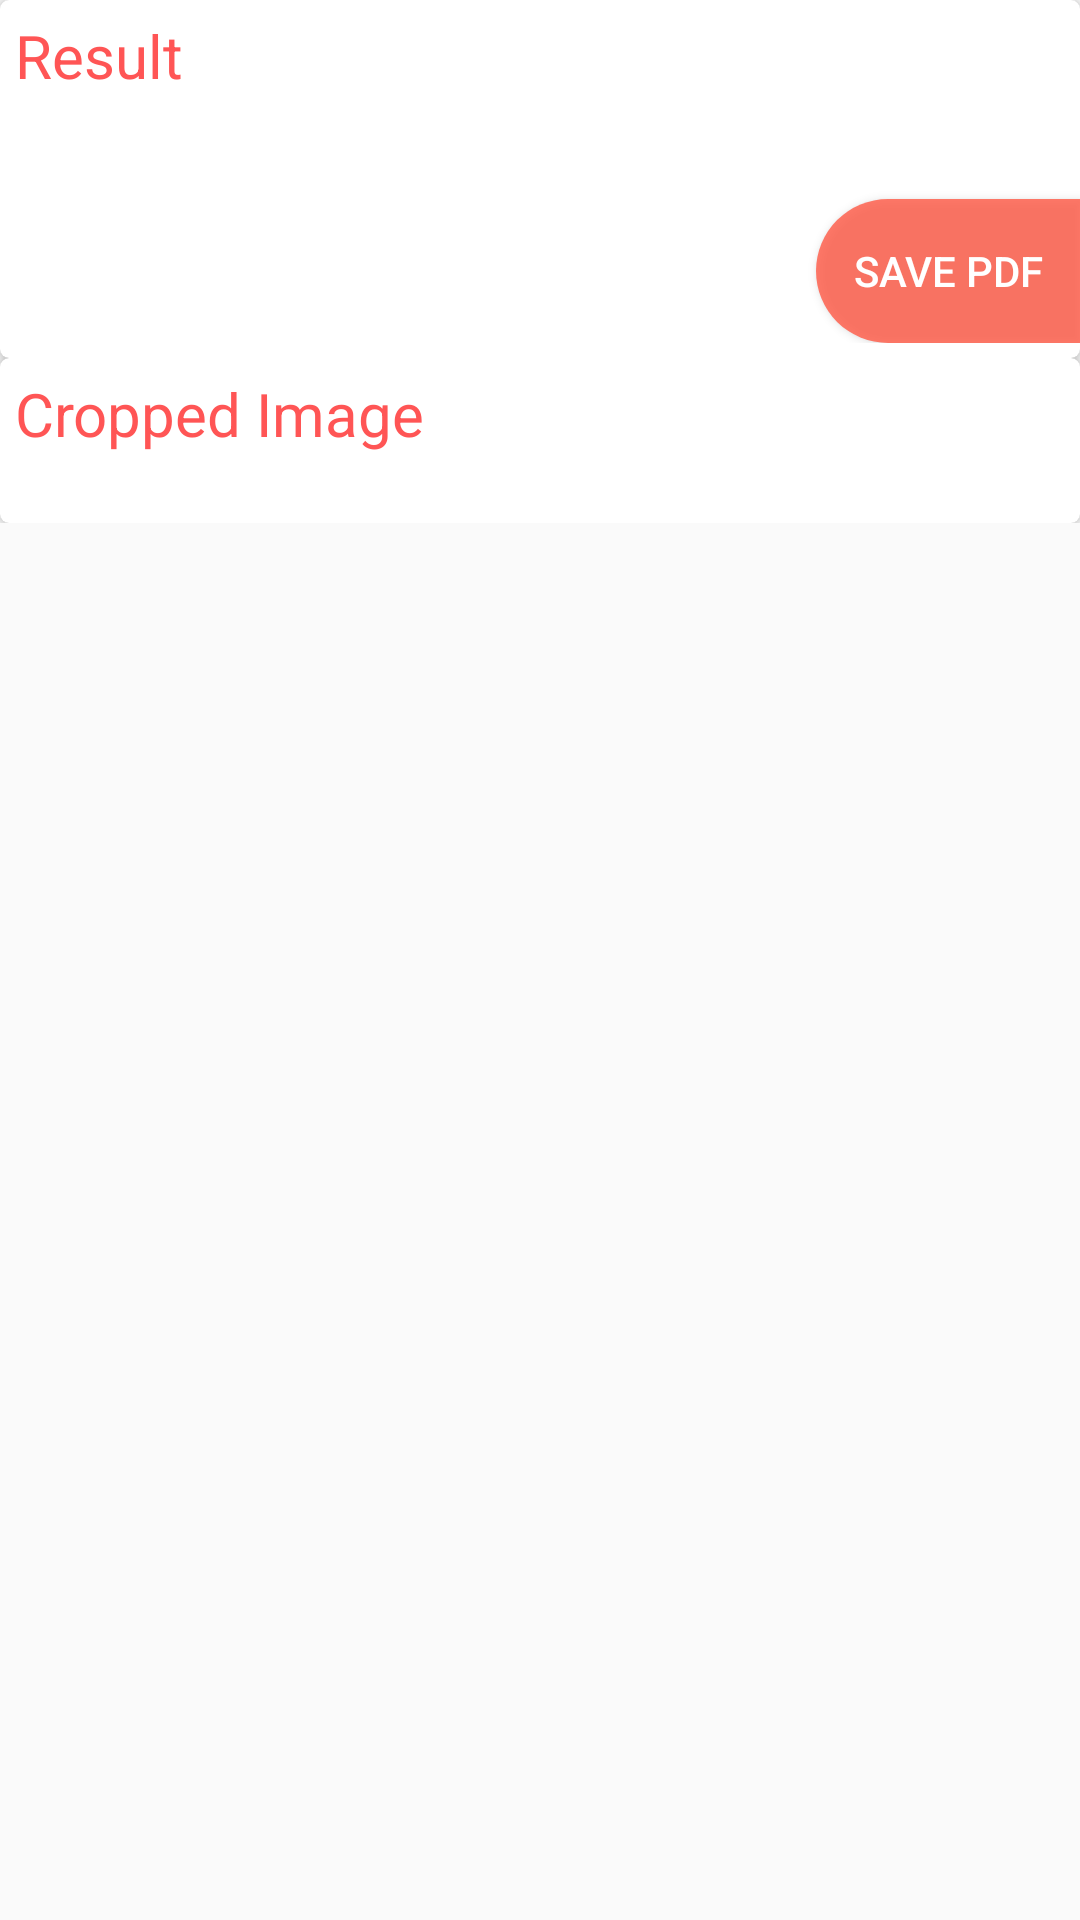

Write the Android layout XML for this screen, with the resource values it uses.
<!-- AndroidManifest.xml: application theme AppTheme -->
<!-- res/layout/activity_ocr_create.xml -->
<?xml version="1.0" encoding="utf-8"?>
<RelativeLayout xmlns:android="http://schemas.android.com/apk/res/android"
    xmlns:app="http://schemas.android.com/apk/res-auto"
    xmlns:tools="http://schemas.android.com/tools"
    android:layout_width="match_parent"

    android:layout_height="match_parent"
    android:gravity="center_horizontal"
    tools:context=".OcrCreateActivity">

    <ScrollView
        android:layout_width="match_parent"
        android:layout_height="wrap_content">

        <LinearLayout

            android:layout_width="match_parent"
            android:layout_height="wrap_content"
            android:orientation="vertical">

            <androidx.cardview.widget.CardView

                android:layout_width="match_parent"
                android:layout_height="wrap_content"
                app:cardBackgroundColor="#fff"
                app:cardCornerRadius="3dp"
                app:cardElevation="3dp">

                <LinearLayout
                    android:layout_width="match_parent"
                    android:layout_height="wrap_content"
                    android:orientation="vertical"
                    android:paddingLeft="5dp"
                    android:paddingTop="5dp"
                    android:paddingBottom="5dp">

                    <TextView
                        android:layout_width="match_parent"
                        android:layout_height="wrap_content"
                        android:paddingRight="5dp"
                        android:text="Result"
                        android:textColor="@color/colorPrimary"
                        android:textSize="20sp" />

                    <EditText
                        android:id="@+id/resultEt"
                        android:layout_width="match_parent"
                        android:layout_height="wrap_content"
                        android:autoLink="all"
                        android:background="@null"
                        android:padding="5dp"
                        android:textColor="#000" />

                    <Button
                        android:id="@+id/saveBtn"
                        style="@style/Base.Widget.AppCompat.Button.Colored"
                        android:layout_width="wrap_content"
                        android:layout_height="wrap_content"
                        android:layout_gravity="end"
                        android:background="@drawable/ocr_save_button"
                        android:drawablePadding="5dp"
                        android:gravity="center"
                        android:text="Save PDF" />


                </LinearLayout>

            </androidx.cardview.widget.CardView>

            <androidx.cardview.widget.CardView
                android:layout_width="match_parent"
                android:layout_height="wrap_content"
                app:cardBackgroundColor="#fff"

                app:cardCornerRadius="3dp"
                app:cardElevation="3dp">

                <LinearLayout
                    android:layout_width="match_parent"
                    android:layout_height="wrap_content"
                    android:orientation="vertical"
                    android:padding="5dp">

                    <TextView
                        android:layout_width="match_parent"
                        android:layout_height="wrap_content"
                        android:text="Cropped Image"
                        android:textColor="@color/colorPrimary"
                        android:textSize="20sp" />

                    <ImageView
                        android:id="@+id/imageIv"
                        android:layout_width="wrap_content"
                        android:layout_height="wrap_content"
                        android:layout_gravity="top|center"
                        android:layout_marginTop="18dp"
                        android:adjustViewBounds="true"
                        android:maxHeight="500dp" />


                </LinearLayout>

            </androidx.cardview.widget.CardView>
        </LinearLayout>
    </ScrollView>

</RelativeLayout>
<!-- resources referenced by this layout -->
<resources>
  <color name="colorPrimary">#ff5555</color>
  <!-- drawable ocr_save_button (drawable) -->
  <?xml version="1.0" encoding="utf-8"?>
  <shape xmlns:android="http://schemas.android.com/apk/res/android"
      android:shape="rectangle">
      <solid android:color="@color/button" />
      <corners
          android:bottomLeftRadius="80dp"
          android:topLeftRadius="80dp"
          />
  </shape>
  <style name="AppTheme" parent="Theme.AppCompat.Light.DarkActionBar">
          
          <item name="colorPrimary">@color/colorPrimary</item>
          <item name="colorPrimaryDark">@color/colorPrimaryDark</item>
          <item name="colorAccent">@color/colorAccent</item>
      </style>
  <color name="button">#D9FF624F</color>
  <color name="colorPrimaryDark">#D32F2F</color>
  <color name="colorAccent">#D1FE4E65</color>
</resources>
